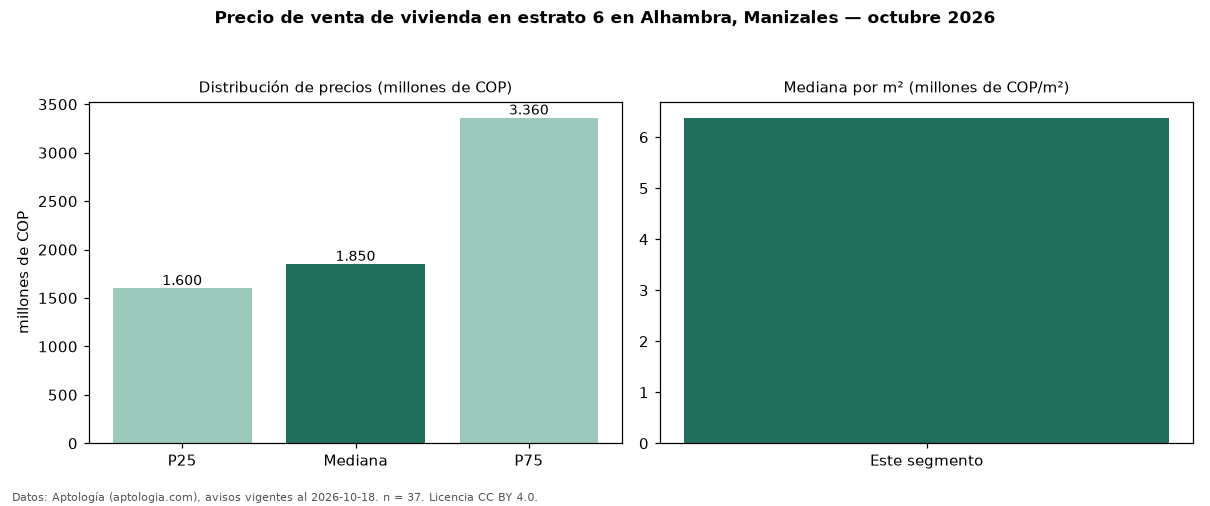

The data file committed next to this chart (first rows):
seccion, metrica, valor, moneda, n
precio, p25, 1600000000, COP, 37
precio, mediana, 1850000000, COP, 37
precio, p75, 3360000000, COP, 37
precio, minimo, 1450000000, COP, 37
precio, maximo, 6500000000, COP, 37
m2, mediana_precio_m2, 6379310, COP, 37
m2, area_mediana_m2, 380.0, m2, 37
admin, mediana_admin_mes, 870030, COP, 28
banos, mediana_banos, 5.0, , 
parqueadero, pct_con_parqueadero, 100.0, %, 36
estrato, estrato_mas_frecuente, 6, , 37
habitaciones, 3+, 1850000000, COP, 37
fuente, fecha_datos, 2026-10-18, , 
fuente, atribucion, https://www.aptologia.com/venta/manizale…, , 
fuente, licencia, CC BY 4.0, , 
